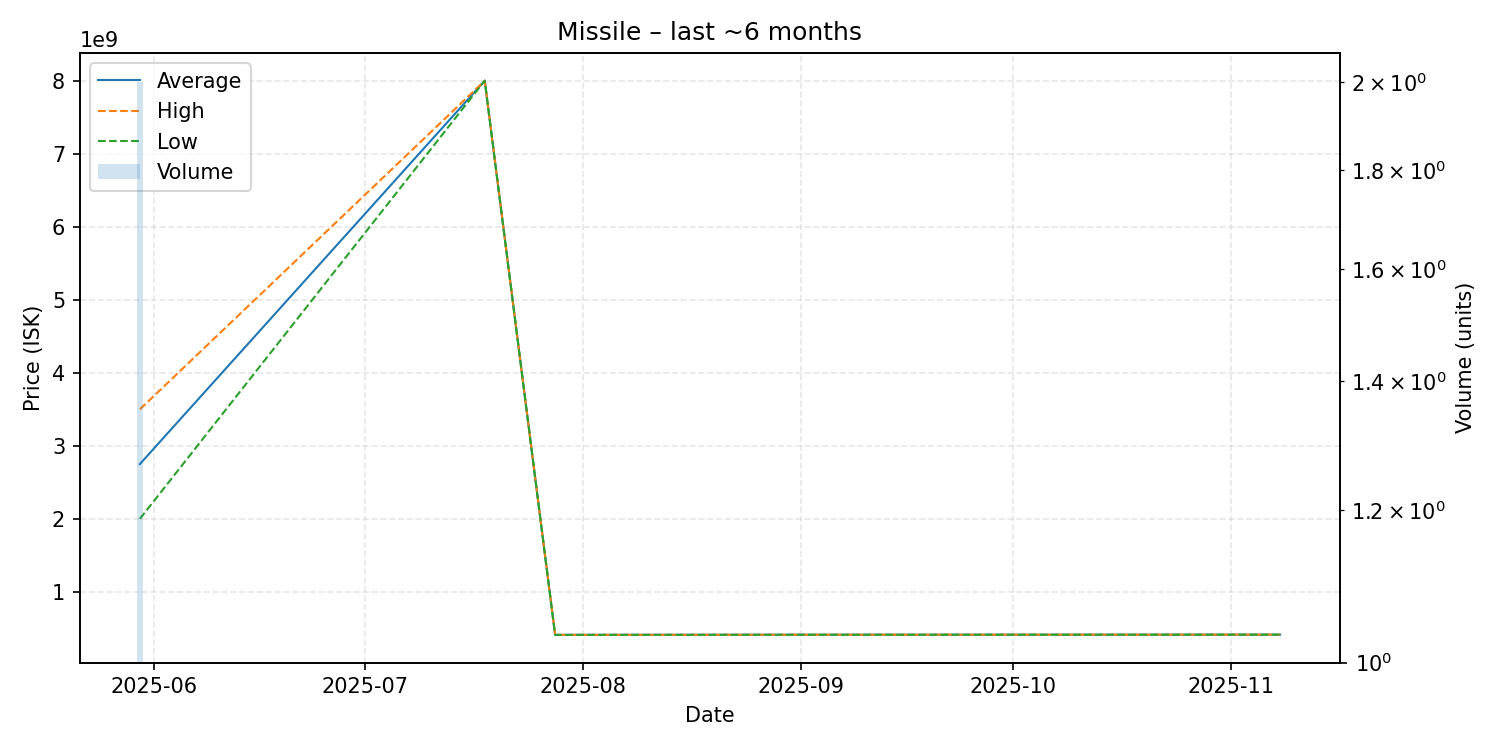

Values plotted in this chart, from the file beside it:
date, average, highest, lowest, order_count, volume
2025-05-30, 2750000000, 3500000000, 2000000000, 2, 2
2025-07-18, 8000000000, 8000000000, 8000000000, 1, 1
2025-07-28, 412100000, 412100000, 412100000, 1, 1
2025-09-01, 414000000, 414000000, 414000000, 1, 1
2025-11-08, 415000000, 415000000, 415000000, 1, 1
